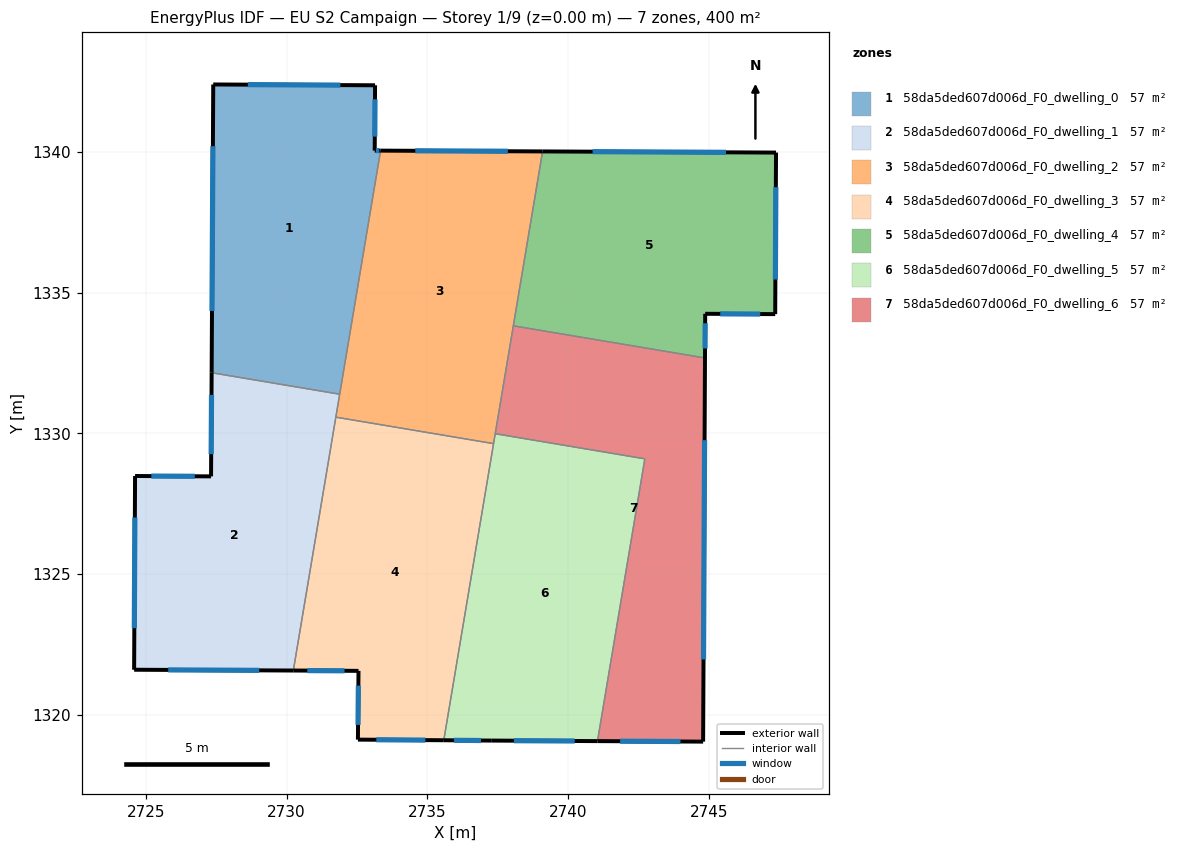
=== STOREY PLAN SPEC (per zone: floor XY polygon, exterior-wall plan segments, windows/doors) ===
zone 1: 58da5ded607d006d_F0_dwelling_0  (57.1 m²)
  floor: (2733.15, 1342.36) (2733.13, 1340.04) (2733.34, 1340.04) (2731.89, 1331.39) (2727.34, 1332.15) (2727.40, 1342.39)
  exterior wall: (2733.13, 1340.04) – (2733.15, 1342.36)  [2.3 m]
    window: (2733.14, 1340.54) – (2733.14, 1341.87)  [2.3 m²]
  exterior wall: (2733.34, 1340.04) – (2733.13, 1340.04)  [0.2 m]
    window: (2733.30, 1340.04) – (2733.18, 1340.04)  [0.2 m²]
  exterior wall: (2727.40, 1342.39) – (2727.34, 1332.15)  [10.2 m]
    window: (2727.39, 1340.20) – (2727.35, 1334.35)  [10.0 m²]
  exterior wall: (2733.15, 1342.36) – (2727.40, 1342.39)  [5.7 m]
    window: (2731.91, 1342.37) – (2728.63, 1342.38)  [5.6 m²]
  interior walls: 2
zone 2: 58da5ded607d006d_F0_dwelling_1  (57.1 m²)
  floor: (2731.89, 1331.39) (2730.24, 1321.58) (2724.59, 1321.60) (2724.62, 1328.49) (2727.32, 1328.47) (2727.34, 1332.15)
  exterior wall: (2724.59, 1321.60) – (2730.24, 1321.58)  [5.7 m]
    window: (2725.80, 1321.60) – (2729.03, 1321.58)  [5.5 m²]
  exterior wall: (2724.62, 1328.49) – (2724.59, 1321.60)  [6.9 m]
    window: (2724.61, 1327.01) – (2724.60, 1323.08)  [6.7 m²]
  exterior wall: (2727.32, 1328.47) – (2724.62, 1328.49)  [2.7 m]
    window: (2726.74, 1328.47) – (2725.20, 1328.48)  [2.6 m²]
  exterior wall: (2727.34, 1332.15) – (2727.32, 1328.47)  [3.7 m]
    window: (2727.34, 1331.36) – (2727.32, 1329.26)  [3.6 m²]
  interior walls: 3
zone 3: 58da5ded607d006d_F0_dwelling_2  (57.1 m²)
  floor: (2739.09, 1340.01) (2737.35, 1329.63) (2731.75, 1330.58) (2733.34, 1340.04)
  exterior wall: (2739.09, 1340.01) – (2733.34, 1340.04)  [5.8 m]
    window: (2737.86, 1340.02) – (2734.57, 1340.04)  [5.6 m²]
  interior walls: 6
zone 4: 58da5ded607d006d_F0_dwelling_3  (57.1 m²)
  floor: (2737.35, 1329.63) (2735.59, 1319.10) (2732.54, 1319.12) (2732.56, 1321.56) (2730.24, 1321.58) (2731.75, 1330.58)
  exterior wall: (2732.54, 1319.12) – (2735.59, 1319.10)  [3.1 m]
    window: (2733.19, 1319.12) – (2734.93, 1319.10)  [3.0 m²]
  exterior wall: (2732.56, 1321.56) – (2732.54, 1319.12)  [2.4 m]
    window: (2732.55, 1321.04) – (2732.54, 1319.65)  [2.4 m²]
  exterior wall: (2730.24, 1321.58) – (2732.56, 1321.56)  [2.3 m]
    window: (2730.74, 1321.57) – (2732.06, 1321.57)  [2.3 m²]
  interior walls: 3
zone 5: 58da5ded607d006d_F0_dwelling_4  (57.2 m²)
  floor: (2747.39, 1339.97) (2747.36, 1334.23) (2744.87, 1334.25) (2744.86, 1332.68) (2738.06, 1333.82) (2739.09, 1340.01)
  exterior wall: (2747.39, 1339.97) – (2739.09, 1340.01)  [8.3 m]
    window: (2745.61, 1339.98) – (2740.87, 1340.00)  [8.1 m²]
  exterior wall: (2747.36, 1334.23) – (2747.39, 1339.97)  [5.7 m]
    window: (2747.36, 1335.46) – (2747.38, 1338.74)  [5.6 m²]
  exterior wall: (2744.87, 1334.25) – (2747.36, 1334.23)  [2.5 m]
    window: (2745.40, 1334.24) – (2746.82, 1334.24)  [2.4 m²]
  exterior wall: (2744.86, 1332.68) – (2744.87, 1334.25)  [1.6 m]
    window: (2744.86, 1333.01) – (2744.87, 1333.91)  [1.5 m²]
  interior walls: 2
zone 6: 58da5ded607d006d_F0_dwelling_5  (57.1 m²)
  floor: (2742.73, 1329.09) (2741.04, 1319.07) (2737.27, 1319.09) (2735.59, 1319.10) (2737.41, 1329.99)
  exterior wall: (2735.59, 1319.10) – (2737.27, 1319.09)  [1.7 m]
    window: (2735.95, 1319.10) – (2736.91, 1319.09)  [1.7 m²]
  exterior wall: (2737.27, 1319.09) – (2741.04, 1319.07)  [3.8 m]
    window: (2738.08, 1319.08) – (2740.24, 1319.07)  [3.7 m²]
  interior walls: 4
zone 7: 58da5ded607d006d_F0_dwelling_6  (57.1 m²)
  floor: (2744.86, 1332.68) (2744.80, 1319.05) (2741.04, 1319.07) (2742.73, 1329.09) (2737.41, 1329.99) (2738.06, 1333.82)
  exterior wall: (2744.80, 1319.05) – (2744.86, 1332.68)  [13.6 m]
    window: (2744.81, 1321.97) – (2744.85, 1329.76)  [13.4 m²]
  exterior wall: (2741.04, 1319.07) – (2744.80, 1319.05)  [3.8 m]
    window: (2741.85, 1319.07) – (2743.99, 1319.05)  [3.7 m²]
  interior walls: 4

=== DERIVED (storey summary) ===
Building: EU S2 Campaign
Storey: 1 of 9  (floor level z = 0.00 m)
Storey gross floor area: 400.0 m²
Zones on this storey: 7
  - 58da5ded607d006d_F0_dwelling_0: floor 57.1 m²; exterior wall 18.5 m (55.5 m²); 4 window(s) 18.1 m²; WWR 32.7%
  - 58da5ded607d006d_F0_dwelling_1: floor 57.1 m²; exterior wall 18.9 m (56.7 m²); 4 window(s) 18.5 m²; WWR 32.7%
  - 58da5ded607d006d_F0_dwelling_2: floor 57.1 m²; exterior wall 5.8 m (17.3 m²); 1 window(s) 5.6 m²; WWR 32.7%
  - 58da5ded607d006d_F0_dwelling_3: floor 57.1 m²; exterior wall 7.8 m (23.4 m²); 3 window(s) 7.7 m²; WWR 32.7%
  - 58da5ded607d006d_F0_dwelling_4: floor 57.2 m²; exterior wall 18.1 m (54.3 m²); 4 window(s) 17.7 m²; WWR 32.7%
  - 58da5ded607d006d_F0_dwelling_5: floor 57.1 m²; exterior wall 5.5 m (16.4 m²); 2 window(s) 5.4 m²; WWR 32.7%
  - 58da5ded607d006d_F0_dwelling_6: floor 57.1 m²; exterior wall 17.4 m (52.1 m²); 2 window(s) 17.0 m²; WWR 32.7%
Zone adjacency (shared interzone walls):
  - 58da5ded607d006d_F0_dwelling_0 ↔ 58da5ded607d006d_F0_dwelling_1
  - 58da5ded607d006d_F0_dwelling_0 ↔ 58da5ded607d006d_F0_dwelling_2
  - 58da5ded607d006d_F0_dwelling_1 ↔ 58da5ded607d006d_F0_dwelling_2
  - 58da5ded607d006d_F0_dwelling_1 ↔ 58da5ded607d006d_F0_dwelling_3
  - 58da5ded607d006d_F0_dwelling_2 ↔ 58da5ded607d006d_F0_dwelling_3
  - 58da5ded607d006d_F0_dwelling_2 ↔ 58da5ded607d006d_F0_dwelling_4
  - 58da5ded607d006d_F0_dwelling_2 ↔ 58da5ded607d006d_F0_dwelling_5
  - 58da5ded607d006d_F0_dwelling_2 ↔ 58da5ded607d006d_F0_dwelling_6
  - 58da5ded607d006d_F0_dwelling_3 ↔ 58da5ded607d006d_F0_dwelling_5
  - 58da5ded607d006d_F0_dwelling_4 ↔ 58da5ded607d006d_F0_dwelling_6
  - 58da5ded607d006d_F0_dwelling_5 ↔ 58da5ded607d006d_F0_dwelling_6